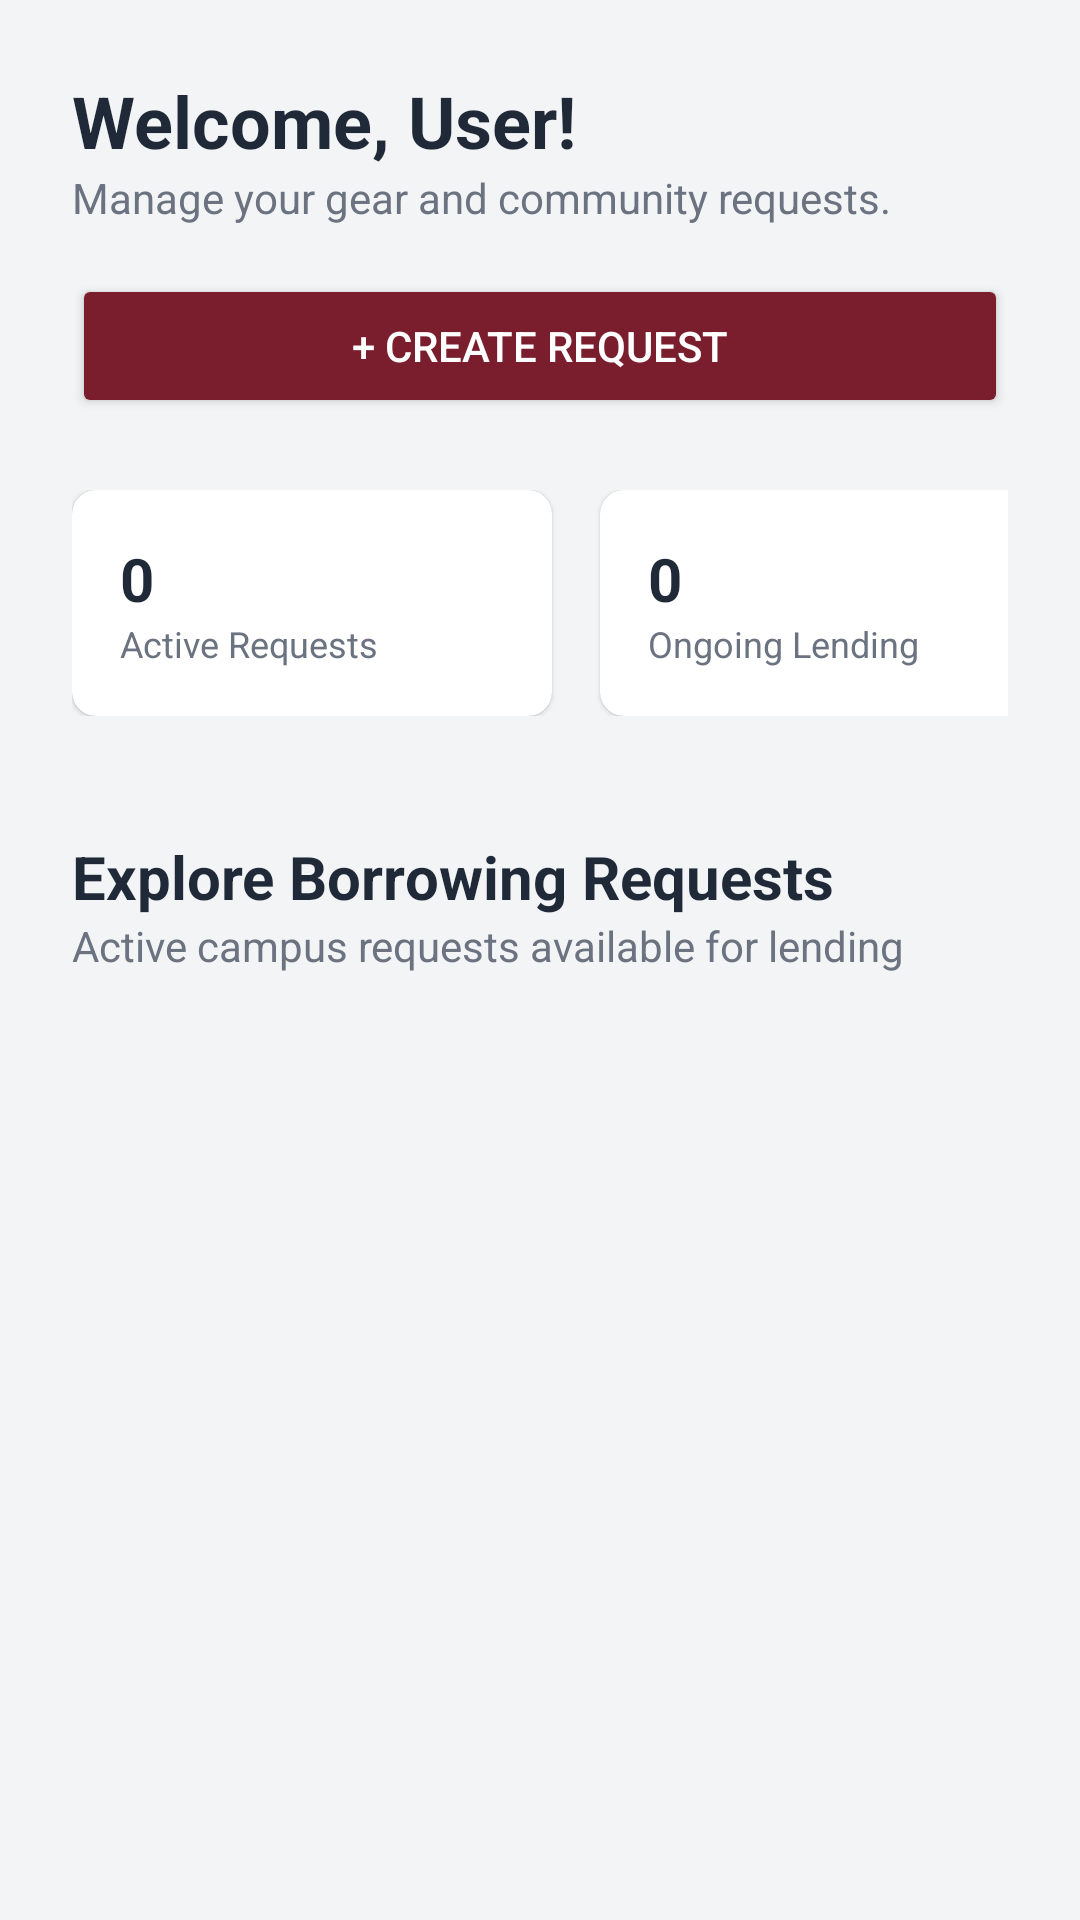

The Android layout XML behind this screen, and the referenced resources:
<!-- AndroidManifest.xml: application theme Theme.TechnoBorrowApp -->
<!-- res/layout/fragment_dashboard.xml -->
<?xml version="1.0" encoding="utf-8"?>
<androidx.core.widget.NestedScrollView xmlns:android="http://schemas.android.com/apk/res/android"
    xmlns:app="http://schemas.android.com/apk/res-auto"
    xmlns:tools="http://schemas.android.com/tools"
    android:layout_width="match_parent"
    android:layout_height="match_parent"
    android:fillViewport="true"
    android:background="#F3F4F6">

    <LinearLayout
        android:layout_width="match_parent"
        android:layout_height="wrap_content"
        android:orientation="vertical"
        android:padding="24dp">

        <TextView
            android:id="@+id/tvWelcome"
            android:layout_width="wrap_content"
            android:layout_height="wrap_content"
            android:text="Welcome, User!"
            android:textColor="#1F2937"
            android:textSize="24sp"
            android:textStyle="bold" />

        <TextView
            android:layout_width="wrap_content"
            android:layout_height="wrap_content"
            android:layout_marginBottom="16dp"
            android:text="Manage your gear and community requests."
            android:textColor="#6B7280"
            android:textSize="14sp" />

        <Button
            android:id="@+id/btnDashboardCreateRequest"
            android:layout_width="match_parent"
            android:layout_height="wrap_content"
            android:layout_marginBottom="24dp"
            android:text="+ Create Request"
            android:textColor="#FFFFFF"
            android:backgroundTint="#7A1E2D" />

        

        <HorizontalScrollView
            android:layout_width="match_parent"
            android:layout_height="wrap_content"
            android:layout_marginBottom="32dp"
            android:scrollbars="none">

            <LinearLayout
                android:layout_width="wrap_content"
                android:layout_height="wrap_content"
                android:orientation="horizontal"
                android:paddingBottom="8dp">

                
                <androidx.cardview.widget.CardView
                    android:id="@+id/cardActiveRequests"
                    android:layout_width="160dp"
                    android:layout_height="wrap_content"
                    android:layout_marginEnd="16dp"
                    app:cardCornerRadius="8dp"
                    app:cardElevation="1dp">
                    <LinearLayout
                        android:layout_width="match_parent"
                        android:layout_height="wrap_content"
                        android:padding="16dp"
                        android:orientation="vertical">
                        <TextView
                            android:id="@+id/tvStatActiveRequests"
                            android:layout_width="wrap_content"
                            android:layout_height="wrap_content"
                            android:text="0"
                            android:textColor="#1F2937"
                            android:textSize="20sp"
                            android:textStyle="bold"/>
                        <TextView
                            android:layout_width="wrap_content"
                            android:layout_height="wrap_content"
                            android:text="Active Requests"
                            android:textColor="#6B7280"
                            android:textSize="12sp"/>
                    </LinearLayout>
                </androidx.cardview.widget.CardView>

                
                <androidx.cardview.widget.CardView
                    android:id="@+id/cardOngoingTransactions"
                    android:layout_width="160dp"
                    android:layout_height="wrap_content"
                    android:layout_marginEnd="16dp"
                    app:cardCornerRadius="8dp"
                    app:cardElevation="1dp">
                    <LinearLayout
                        android:layout_width="match_parent"
                        android:layout_height="wrap_content"
                        android:padding="16dp"
                        android:orientation="vertical">
                        <TextView
                            android:id="@+id/tvStatOngoingTransactions"
                            android:layout_width="wrap_content"
                            android:layout_height="wrap_content"
                            android:text="0"
                            android:textColor="#1F2937"
                            android:textSize="20sp"
                            android:textStyle="bold"/>
                        <TextView
                            android:layout_width="wrap_content"
                            android:layout_height="wrap_content"
                            android:text="Ongoing Lending"
                            android:textColor="#6B7280"
                            android:textSize="12sp"/>
                    </LinearLayout>
                </androidx.cardview.widget.CardView>

                
                <androidx.cardview.widget.CardView
                    android:id="@+id/cardReturnedTransactions"
                    android:layout_width="160dp"
                    android:layout_height="wrap_content"
                    app:cardCornerRadius="8dp"
                    app:cardElevation="1dp">
                    <LinearLayout
                        android:layout_width="match_parent"
                        android:layout_height="wrap_content"
                        android:padding="16dp"
                        android:orientation="vertical">
                        <TextView
                            android:id="@+id/tvStatReturnedTransactions"
                            android:layout_width="wrap_content"
                            android:layout_height="wrap_content"
                            android:text="0"
                            android:textColor="#1F2937"
                            android:textSize="20sp"
                            android:textStyle="bold"/>
                        <TextView
                            android:layout_width="wrap_content"
                            android:layout_height="wrap_content"
                            android:text="Returned Items"
                            android:textColor="#6B7280"
                            android:textSize="12sp"/>
                    </LinearLayout>
                </androidx.cardview.widget.CardView>

            </LinearLayout>
        </HorizontalScrollView>

        <TextView
            android:layout_width="wrap_content"
            android:layout_height="wrap_content"
            android:text="Explore Borrowing Requests"
            android:textColor="#1F2937"
            android:textSize="20sp"
            android:textStyle="bold" />

        <TextView
            android:layout_width="wrap_content"
            android:layout_height="wrap_content"
            android:layout_marginBottom="24dp"
            android:text="Active campus requests available for lending"
            android:textColor="#6B7280"
            android:textSize="14sp" />

        <androidx.recyclerview.widget.RecyclerView
            android:id="@+id/rvRequests"
            android:layout_width="match_parent"
            android:layout_height="wrap_content"
            android:nestedScrollingEnabled="false" />

        <TextView
            android:id="@+id/tvEmptyRequests"
            android:layout_width="match_parent"
            android:layout_height="wrap_content"
            android:text="No active requests available at the moment."
            android:textColor="#6B7280"
            android:textSize="14sp"
            android:gravity="center"
            android:padding="32dp"
            android:visibility="gone" />


    </LinearLayout>
</androidx.core.widget.NestedScrollView>
<!-- resources referenced by this layout -->
<resources>
  <style name="Theme.TechnoBorrowApp" parent="Base.Theme.TechnoBorrowApp" />
  <style name="Base.Theme.TechnoBorrowApp" parent="Theme.Material3.DayNight.NoActionBar">
          <item name="colorPrimary">@color/primary</item>
          <item name="colorPrimaryDark">@color/primary_dark</item>
          <item name="colorAccent">@color/primary</item>
          <item name="android:statusBarColor">@color/primary</item>
      </style>
  <color name="primary">#F4B41A</color>
  <color name="primary_dark">#d99e0e</color>
</resources>
